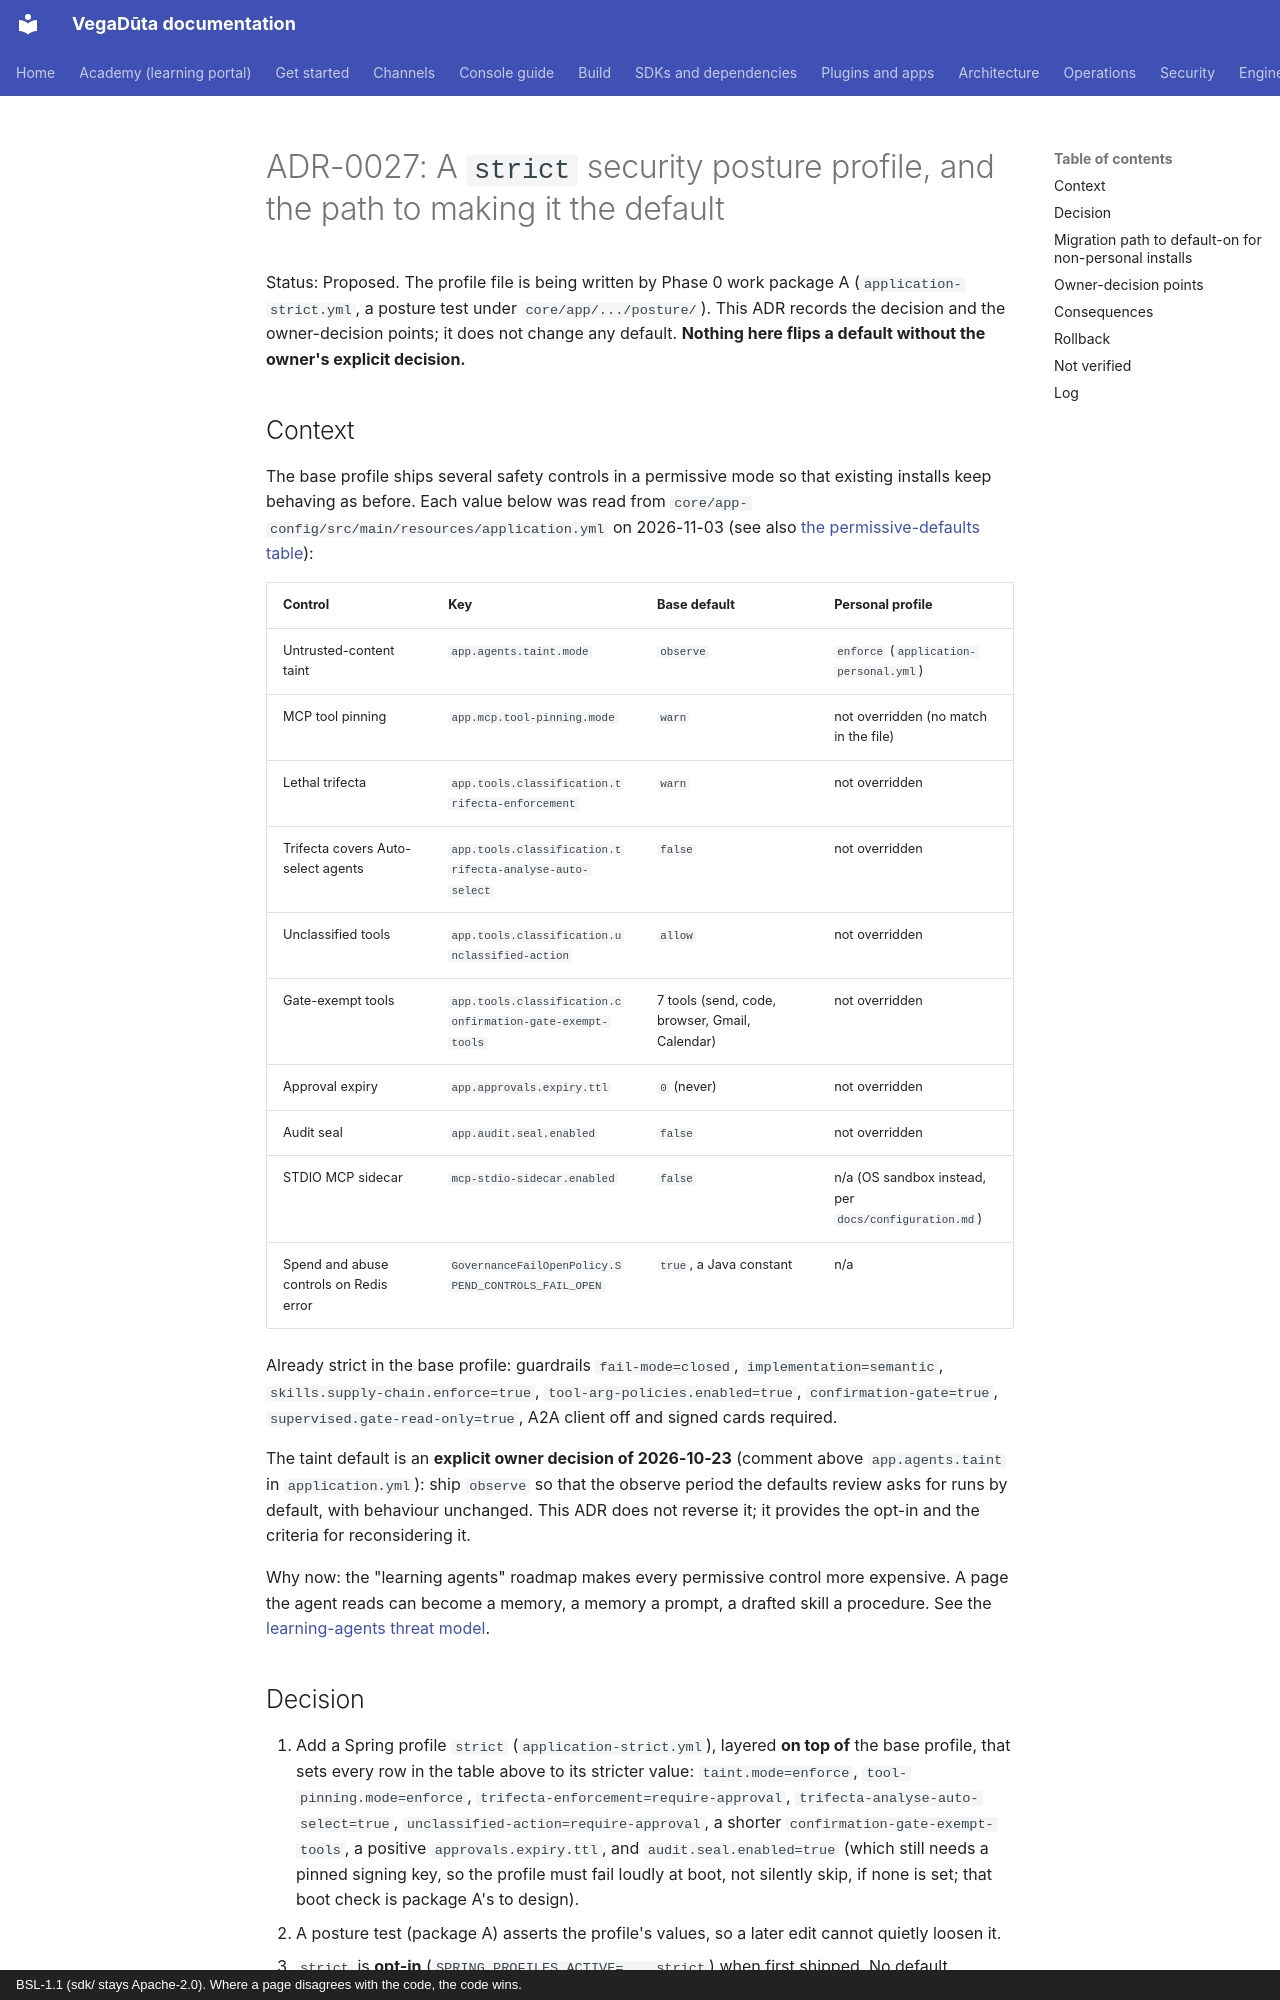

repository: CD-LC/vegaduta · page: architecture/ADR-0027-strict-security-posture/index.html · generator: mkdocs · copyright: BSL-1.1 (sdk/ stays Apache-2.0). Where a page disagrees with the code, the code wins.

# ADR-0027: A `strict` security posture profile, and the path to making it the default

Status: Proposed. The profile file is being written by Phase 0 work package A (`application-strict.yml`,
a posture test under `core/app/.../posture/`). This ADR records the decision and the owner-decision points;
it does not change any default. **Nothing here flips a default without the owner's explicit decision.**

## Context

The base profile ships several safety controls in a permissive mode so that existing installs keep
behaving as before. Each value below was read from `core/app-config/src/main/resources/application.yml`
on 2026-11-03 (see also [the permissive-defaults table](../security/owasp-mapping.md#defaults-that-are-permissive)):

| Control | Key | Base default | Personal profile |
|---|---|---|---|
| Untrusted-content taint | `app.agents.taint.mode` | `observe` | `enforce` (`application-personal.yml`) |
| MCP tool pinning | `app.mcp.tool-pinning.mode` | `warn` | not overridden (no match in the file) |
| Lethal trifecta | `app.tools.classification.trifecta-enforcement` | `warn` | not overridden |
| Trifecta covers Auto-select agents | `app.tools.classification.trifecta-analyse-auto-select` | `false` | not overridden |
| Unclassified tools | `app.tools.classification.unclassified-action` | `allow` | not overridden |
| Gate-exempt tools | `app.tools.classification.confirmation-gate-exempt-tools` | 7 tools (send, code, browser, Gmail, Calendar) | not overridden |
| Approval expiry | `app.approvals.expiry.ttl` | `0` (never) | not overridden |
| Audit seal | `app.audit.seal.enabled` | `false` | not overridden |
| STDIO MCP sidecar | `mcp-stdio-sidecar.enabled` | `false` | n/a (OS sandbox instead, per `docs/configuration.md`) |
| Spend and abuse controls on Redis error | `GovernanceFailOpenPolicy.SPEND_CONTROLS_FAIL_OPEN` | `true`, a Java constant | n/a |

Already strict in the base profile: guardrails `fail-mode=closed`, `implementation=semantic`,
`skills.supply-chain.enforce=true`, `tool-arg-policies.enabled=true`, `confirmation-gate=true`,
`supervised.gate-read-only=true`, A2A client off and signed cards required.

The taint default is an **explicit owner decision of 2026-10-23** (comment above `app.agents.taint` in
`application.yml`): ship `observe` so that the observe period the defaults review asks for runs by default,
with behaviour unchanged. This ADR does not reverse it; it provides the opt-in and the criteria for
reconsidering it.

Why now: the "learning agents" roadmap makes every permissive control more expensive. A page the agent
reads can become a memory, a memory a prompt, a drafted skill a procedure. See the
[learning-agents threat model](../security/threat-model-learning-agents.md).
